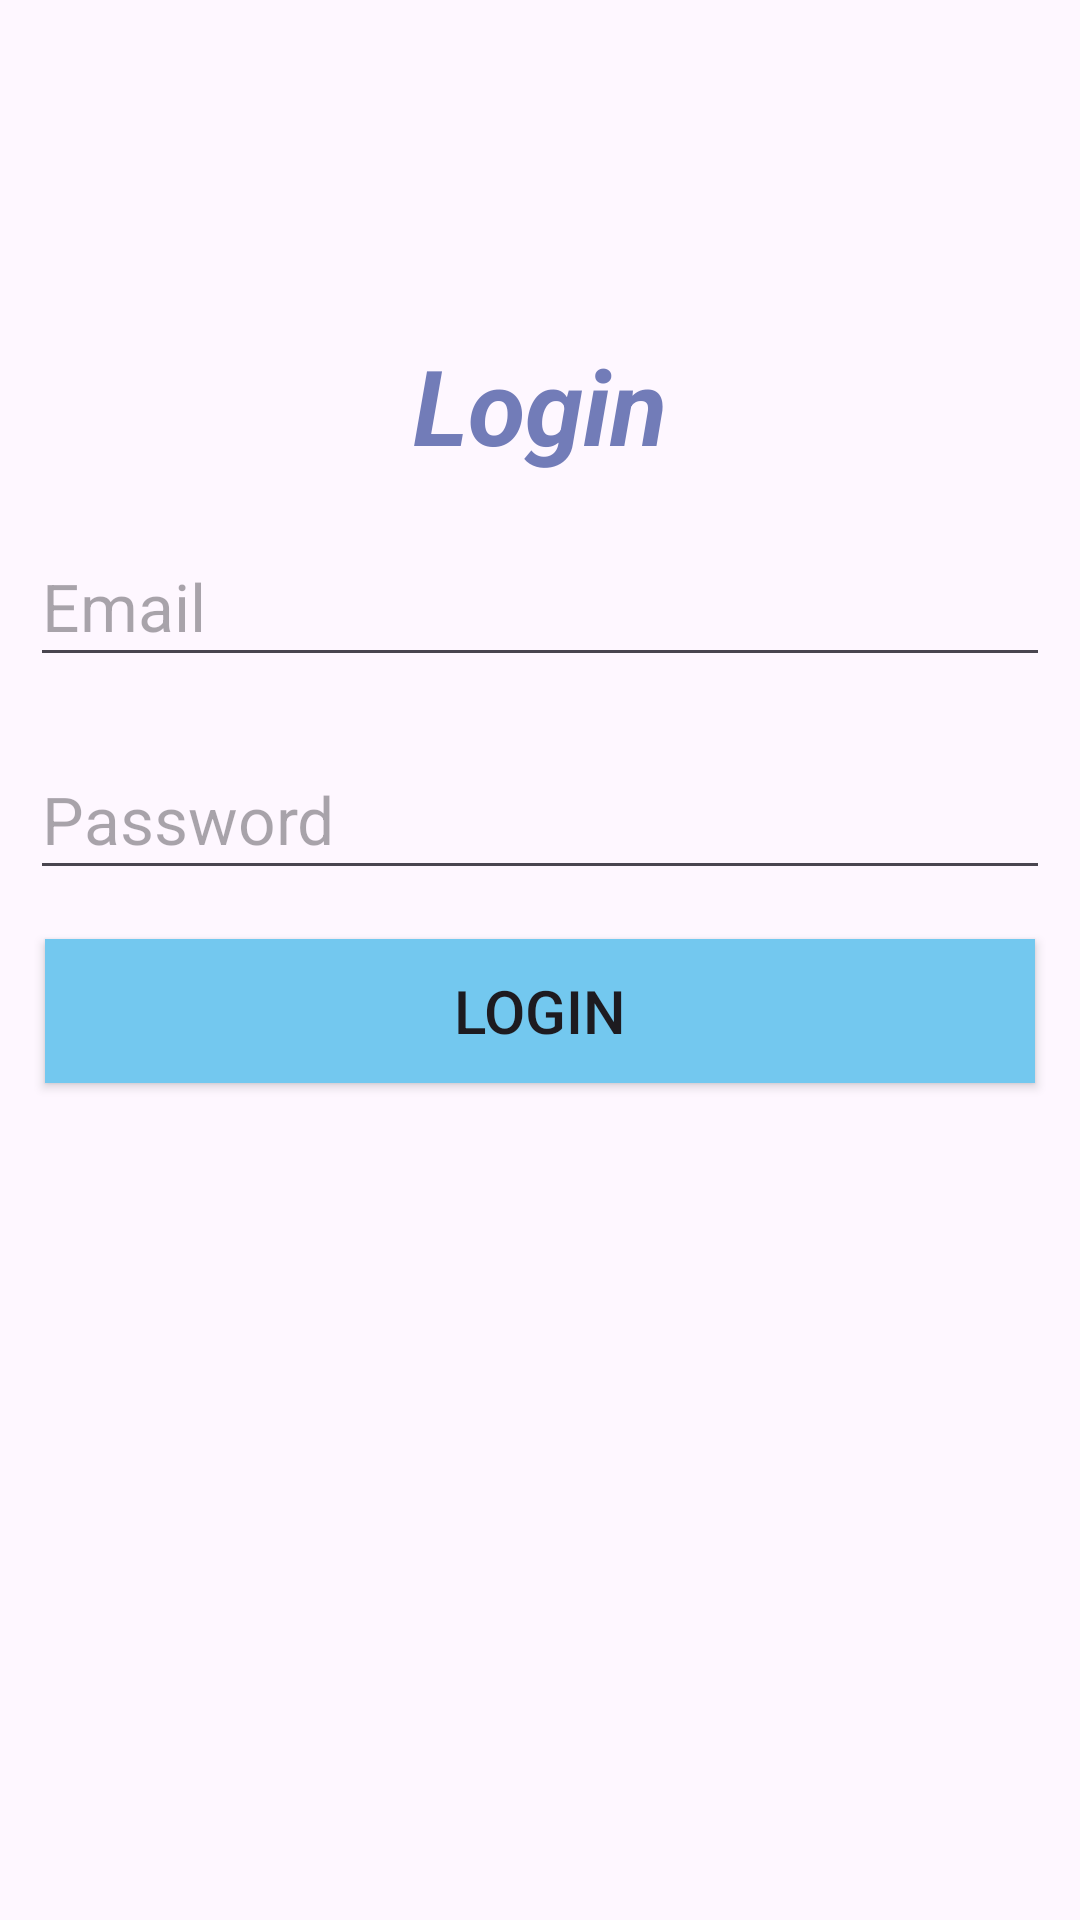

Here is an Android app screen rendered from its layout file. Give the layout XML and the strings, colors and styles it references.
<!-- AndroidManifest.xml: application theme Theme.Year4th -->
<!-- res/layout/activity_login_page.xml -->
<?xml version="1.0" encoding="utf-8"?>
<androidx.constraintlayout.widget.ConstraintLayout xmlns:android="http://schemas.android.com/apk/res/android"
    xmlns:app="http://schemas.android.com/apk/res-auto"
    xmlns:tools="http://schemas.android.com/tools"
    android:id="@+id/main"
    android:layout_width="match_parent"
    android:layout_height="match_parent"
    tools:context=".LoginPage"
    >





    <TextView
        android:id="@+id/textView2"
        android:layout_width="wrap_content"
        android:layout_height="wrap_content"
        android:layout_marginTop="68dp"
        android:text="@string/login"
        android:textColor="#727CB8"
        android:textSize="35sp"
        android:textStyle="bold|italic"
        app:layout_constraintBottom_toTopOf="@+id/email"
        app:layout_constraintEnd_toEndOf="parent"
        app:layout_constraintStart_toStartOf="parent"
        app:layout_constraintTop_toTopOf="parent"
        app:layout_constraintVertical_bias="0.718" />

    

    <EditText
        android:id="@+id/email"
        android:layout_width="match_parent"
        android:layout_height="50dp"
        android:layout_margin="10dp"
        android:layout_marginBottom="52dp"
        android:hint="@string/email"
        android:inputType="textEmailAddress"
        android:textSize="22sp"
        app:layout_constraintBottom_toTopOf="@+id/password"
        app:layout_constraintEnd_toEndOf="parent"
        app:layout_constraintHorizontal_bias="0.526"
        app:layout_constraintStart_toStartOf="parent"
        app:layout_constraintTop_toTopOf="parent"
        app:layout_constraintVertical_bias="0.937" />

    <EditText
        android:id="@+id/password"
        android:layout_width="match_parent"
        android:layout_height="50dp"
        android:layout_margin="10dp"
        android:hint="@string/password"
        android:inputType="textPassword"
        android:textSize="22sp"
        app:layout_constraintBottom_toBottomOf="parent"
        app:layout_constraintEnd_toEndOf="parent"
        app:layout_constraintStart_toStartOf="parent"
        app:layout_constraintTop_toTopOf="parent"
        app:layout_constraintVertical_bias="0.415" />

    <TextView
        android:id="@+id/signUp"
        android:layout_width="63dp"
        android:layout_height="21dp"
        android:layout_marginBottom="284dp"
        android:text="Sign Up ?"
        android:textStyle="bold"
        android:textColor="@color/black"
        app:layout_constraintBottom_toBottomOf="parent"
        app:layout_constraintEnd_toEndOf="@+id/password"
        app:layout_constraintHorizontal_bias="0.978"
        app:layout_constraintStart_toStartOf="@+id/password"
        app:layout_constraintTop_toBottomOf="@+id/loginBtn"
        app:layout_constraintVertical_bias="0.882" />

    <androidx.appcompat.widget.AppCompatButton
        android:id="@+id/loginBtn"
        android:layout_width="match_parent"
        android:layout_height="wrap_content"
        android:layout_margin="15dp"
        android:background="#73C8EF"
        android:text="@string/login"
        android:textSize="20sp"
        app:layout_constraintBottom_toBottomOf="parent"
        app:layout_constraintEnd_toEndOf="parent"
        app:layout_constraintHorizontal_bias="0.551"
        app:layout_constraintStart_toStartOf="parent"
        app:layout_constraintTop_toTopOf="parent"
        app:layout_constraintVertical_bias="0.53" />


</androidx.constraintlayout.widget.ConstraintLayout>
<!-- resources referenced by this layout -->
<resources>
  <string name="email">Email</string>
  <string name="login">Login</string>
  <string name="password">Password</string>
  <style name="Theme.Year4th" parent="Base.Theme.Year4th" />
  <style name="Base.Theme.Year4th" parent="Theme.Material3.DayNight.NoActionBar">
          
          
      </style>
  <!-- not gathered from this repository: default colours our renderer supplied (Android Studio template values) -->
  <color name="black">#FF000000</color>
</resources>
